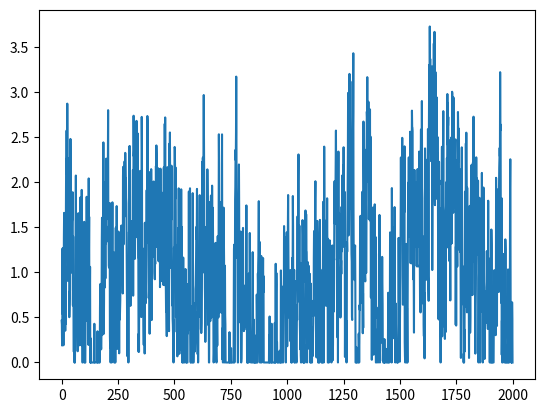

The script that saved this image:
import numpy as np
from scipy import signal as ss
from scipy.stats import zscore
import matplotlib.pyplot as plt

def make_noise(num_traces=10, num_samples=1000):
    red_level = 0
    np.random.seed(42)
    
    num_samples = num_samples+2000
    # Normalised Frequencies
    # fv = np.linspace(0, 1, 40)
    # Amplitudes Of '1/f'                                
    # a = 1/(1+2*fv)                
    # Filter Numerator Coefficients              
    # b = ss.firls(43, fv, a)                                   

    B = [0.049922035, -0.095993537, 0.050612699, -0.004408786]
    A = [1, -2.494956002,   2.017265875,  -0.522189400]

    invfn = np.zeros((num_traces,num_samples))

    # for i in np.arange(0,num_traces):
    #     # Create White Noise
    #     wn = np.random.normal(loc=1, scale=0.5, size=num_samples) 
    #     # Create '1/f' Noise
    #     invfn[i,:] = zscore(ss.lfilter(B, A, wn))                           

    for i in np.arange(0, num_traces):
        # Create White Noise
        wn = np.random.normal(loc=1, scale=0.5, size=num_samples) 
        # Create '1/f' Noise
        pink = ss.lfilter(B, A, wn)
        # 增加red程度：积分red_level次
        for _ in range(red_level):
            pink = np.cumsum(pink)
        invfn[i, :] = zscore(pink)     

    return invfn[:,2000:]

sample_list = make_noise(num_traces=10,num_samples=2000)

sample = sample_list[2]
print(np.mean(sample))
# plt.figure()
# plt.plot(sample)

sample[sample<0] = 0
sample = sample/np.mean(sample)
print(np.mean(sample))
plt.figure()
plt.plot(sample)

plt.show()
